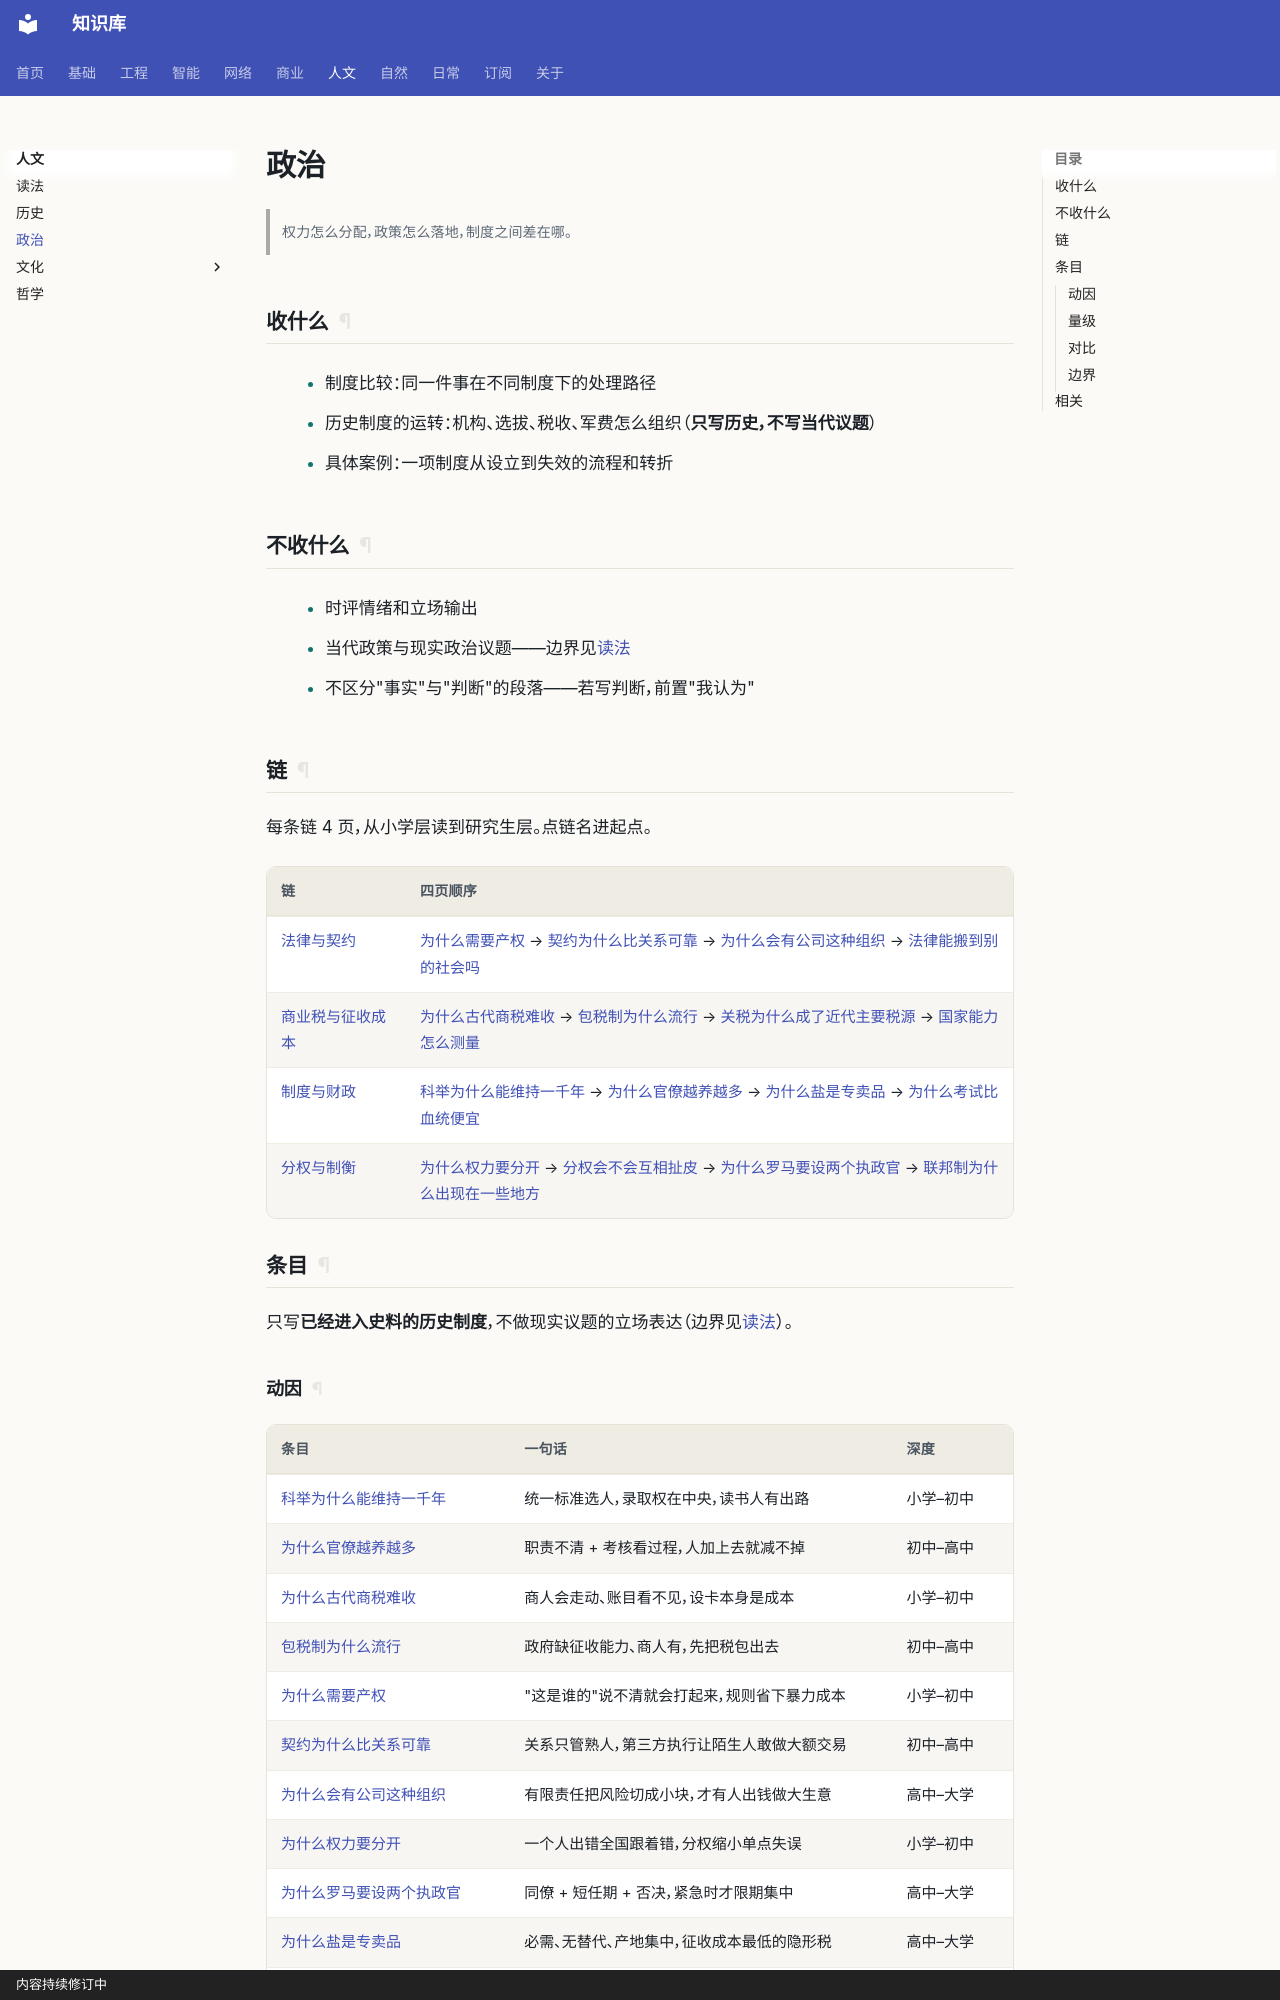

repository: gh503/kb · page: 人文/政治/index.html · generator: mkdocs · copyright: 内容持续修订中

# 政治

> 权力怎么分配，政策怎么落地，制度之间差在哪。

## 收什么

- 制度比较：同一件事在不同制度下的处理路径
- 历史制度的运转：机构、选拔、税收、军费怎么组织（**只写历史，不写当代议题**）
- 具体案例：一项制度从设立到失效的流程和转折

## 不收什么

- 时评情绪和立场输出
- 当代政策与现实政治议题——边界见[读法](../读法.md)
- 不区分"事实"与"判断"的段落——若写判断，前置"我认为"

## 链

每条链 4 页，从小学层读到研究生层。点链名进起点。

| 链 | 四页顺序 |
| --- | --- |
| [法律与契约](为什么需要产权.md) | [为什么需要产权](为什么需要产权.md) → [契约为什么比关系可靠](契约为什么比关系可靠.md) → [为什么会有公司这种组织](为什么会有公司这种组织.md) → [法律能搬到别的社会吗](法律能搬到别的社会吗.md) |
| [商业税与征收成本](为什么古代商税难收.md) | [为什么古代商税难收](为什么古代商税难收.md) → [包税制为什么流行](包税制为什么流行.md) → [关税为什么成了近代主要税源](关税为什么成了近代主要税源.md) → [国家能力怎么测量](国家能力怎么测量.md) |
| [制度与财政](科举为什么能维持一千年.md) | [科举为什么能维持一千年](科举为什么能维持一千年.md) → [为什么官僚越养越多](为什么官僚越养越多.md) → [为什么盐是专卖品](为什么盐是专卖品.md) → [为什么考试比血统便宜](为什么考试比血统便宜.md) |
| [分权与制衡](为什么权力要分开.md) | [为什么权力要分开](为什么权力要分开.md) → [分权会不会互相扯皮](分权会不会互相扯皮.md) → [为什么罗马要设两个执政官](为什么罗马要设两个执政官.md) → [联邦制为什么出现在一些地方](联邦制为什么出现在一些地方.md) |

## 条目

只写**已经进入史料的历史制度**，不做现实议题的立场表达（边界见[读法](../读法.md)）。
